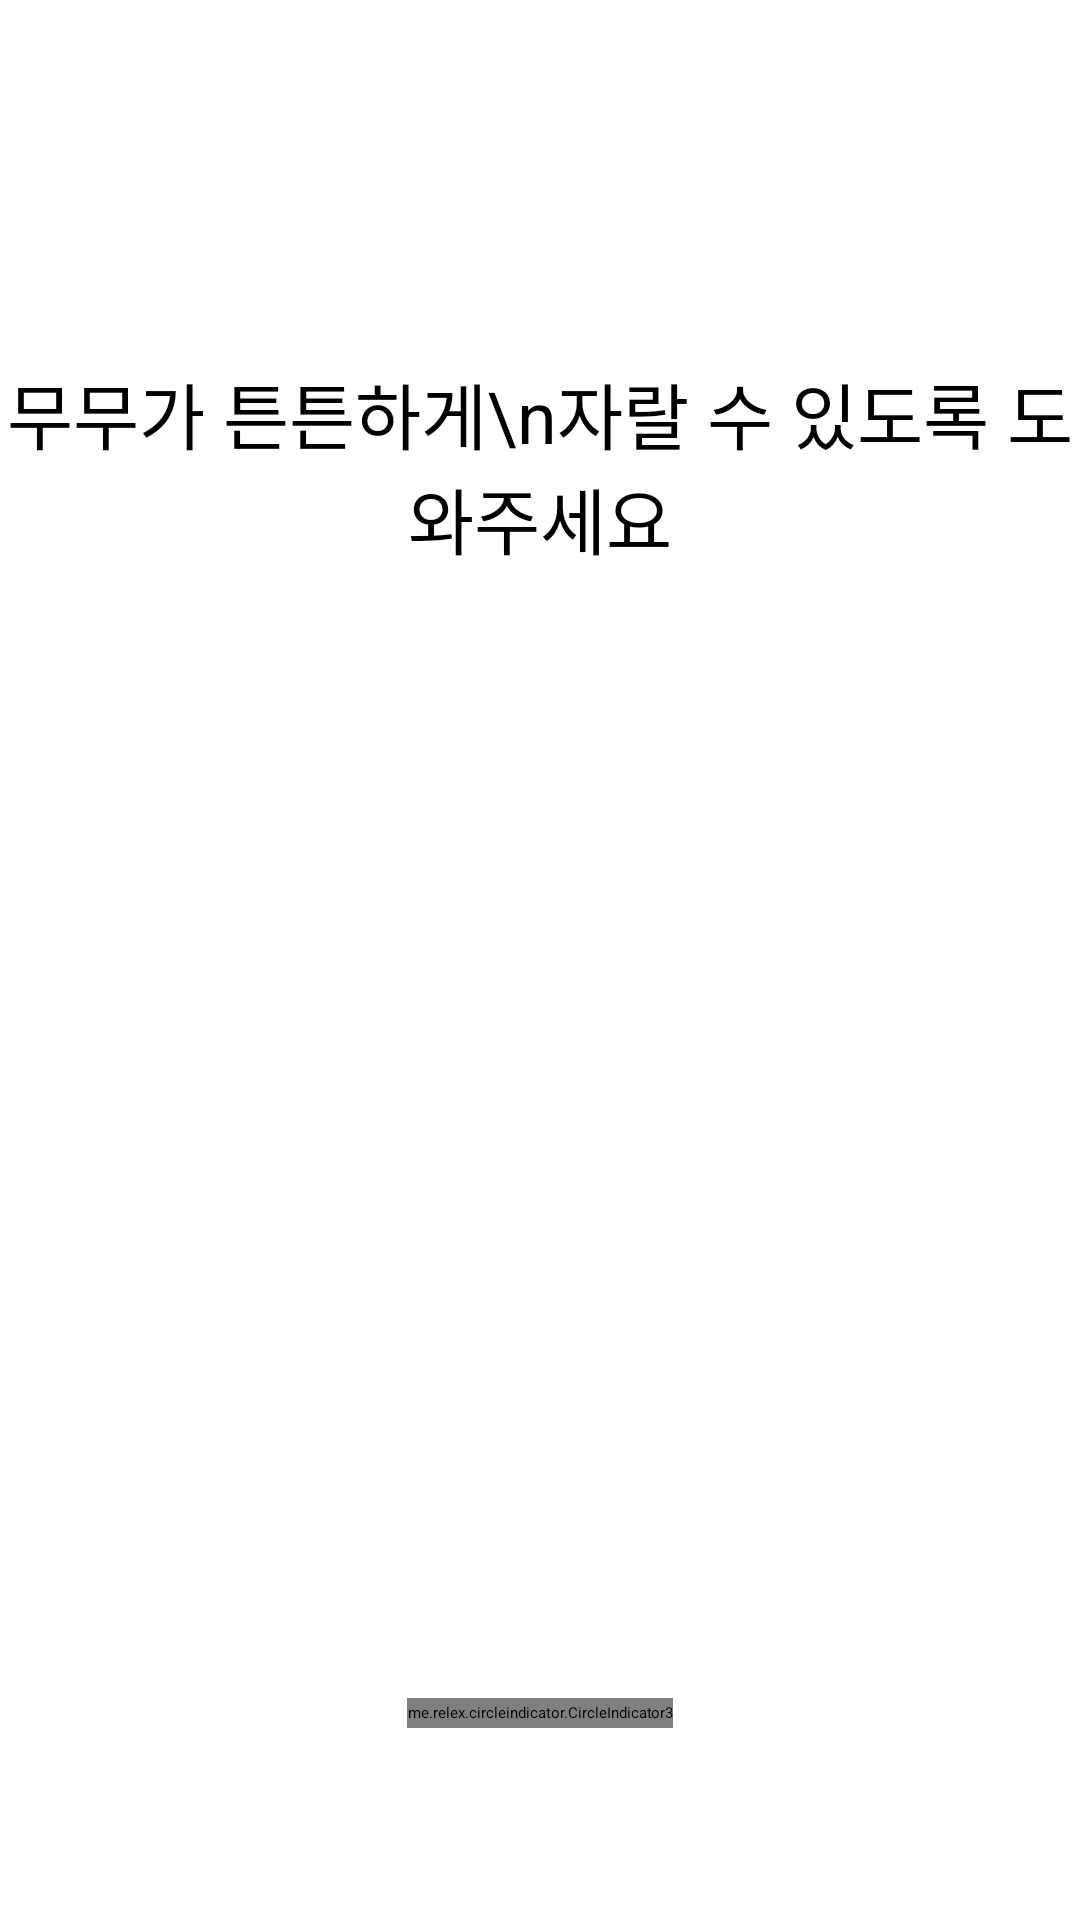

Reconstruct the res/layout file that produces this screen, plus the resources it refers to.
<!-- AndroidManifest.xml: application theme Theme.CodingLand -->
<!-- res/layout/fragment_login.xml -->
<?xml version="1.0" encoding="utf-8"?>
<layout xmlns:android="http://schemas.android.com/apk/res/android"
    xmlns:app="http://schemas.android.com/apk/res-auto">

    <androidx.constraintlayout.widget.ConstraintLayout
        android:layout_width="match_parent"
        android:layout_height="match_parent"
        android:background="@color/white">

        <TextView
            android:id="@+id/activity_account_title_tv"
            style="@style/H1"
            android:layout_width="wrap_content"
            android:layout_height="wrap_content"
            android:layout_marginTop="120dp"
            android:text="무무가 튼튼하게\n자랄 수 있도록 도와주세요"
            android:textAlignment="center"
            app:layout_constraintEnd_toEndOf="parent"
            app:layout_constraintStart_toStartOf="parent"
            app:layout_constraintTop_toTopOf="parent" />

        <androidx.viewpager2.widget.ViewPager2
            android:id="@+id/activity_account_view_vp"
            android:layout_width="0dp"
            android:layout_height="360dp"
            android:layout_marginTop="8dp"
            app:layout_constraintEnd_toEndOf="parent"
            app:layout_constraintStart_toStartOf="parent"
            app:layout_constraintTop_toBottomOf="@id/activity_account_title_tv" />

        <me.relex.circleindicator.CircleIndicator3
            android:id="@+id/activity_account_indicator_ic"
            android:layout_width="wrap_content"
            android:layout_height="10dp"
            android:layout_marginTop="8dp"
            app:ci_animator="@animator/scale_with_alpha"
            app:ci_drawable="@drawable/shape_circle_black"
            app:ci_drawable_unselected="@drawable/shape_circle_gray_8"
            app:layout_constraintEnd_toEndOf="@id/activity_account_view_vp"
            app:layout_constraintStart_toStartOf="@id/activity_account_view_vp"
            app:layout_constraintTop_toBottomOf="@id/activity_account_view_vp" />

        <androidx.appcompat.widget.AppCompatButton
            android:id="@+id/activity_account_kakao_login_bt"
            android:layout_width="match_parent"
            android:layout_height="55dp"
            android:layout_marginStart="20dp"
            android:layout_marginTop="34dp"
            android:layout_marginEnd="20dp"
            android:background="@drawable/ic_kakao_login"
            app:layout_constraintEnd_toEndOf="@id/activity_account_indicator_ic"
            app:layout_constraintStart_toStartOf="@id/activity_account_indicator_ic"
            app:layout_constraintTop_toBottomOf="@id/activity_account_indicator_ic" />

        <com.airbnb.lottie.LottieAnimationView
            android:id="@+id/lottie_progress_bar"
            android:layout_width="100dp"
            android:layout_height="100dp"
            android:visibility="gone"
            app:layout_constraintBottom_toBottomOf="parent"
            app:layout_constraintEnd_toEndOf="parent"
            app:layout_constraintStart_toStartOf="parent"
            app:layout_constraintTop_toTopOf="parent"
            app:lottie_loop="true"
            app:lottie_autoPlay="false"
            app:lottie_rawRes="@raw/loading" />

    </androidx.constraintlayout.widget.ConstraintLayout>
</layout>
<!-- resources referenced by this layout -->
<resources>
  <color name="white">#FFFFFFFF</color>
  <!-- drawable shape_circle_gray_8 (drawable) -->
  <?xml version="1.0" encoding="utf-8"?>
  <shape xmlns:android="http://schemas.android.com/apk/res/android"
      android:shape="oval">
      <size
          android:width="6dp"
          android:height="6dp" />
      <solid android:color="@color/gray8" />
  </shape>
  <style name="H1" parent="pretandard_semi_bold">
          <item name="android:textSize">24sp</item>
      </style>
  <style name="Theme.CodingLand" parent="Base.Theme.CodingLand" />
  <color name="gray8">#DBDCDF</color>
  <style name="pretandard_semi_bold">
          <item name="fontFamily">@font/pretendard_semibold</item>
      </style>
  <style name="Base.Theme.CodingLand" parent="Theme.Material3.DayNight.NoActionBar">
          <item name="android:fontFamily">@font/pretendard_medium</item>
          <item name="android:textSize">14sp</item> 
          <item name="android:textColor">#000000</item> 
          <item name="toolbarStyle">@style/CustomToolbarStyle</item>
      </style>
  <style name="CustomToolbarStyle" parent="Widget.MaterialComponents.Toolbar">
          <item name="titleTextStyle">@style/pretandard_bold.35sp</item>
          <item name="titleTextColor">@color/white</item> 
      </style>
  <style name="pretandard_bold.35sp">
          <item name="android:textSize">35sp</item>
      </style>
</resources>
